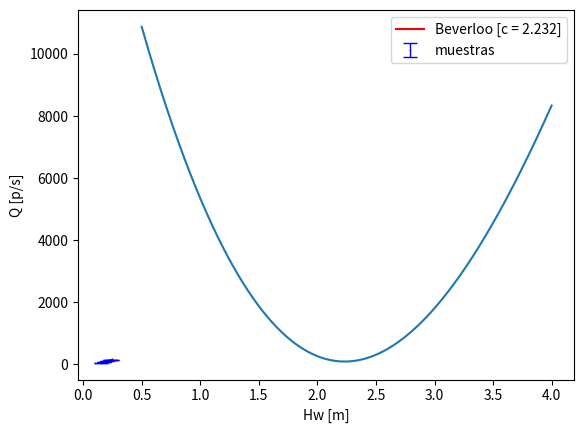

Write Python code to recreate this figure. (Note: this script raises an exception after producing the figure.)
import math
import numpy as np
import matplotlib.pyplot as plt


r = 0.025
g = 10

apertures = [0.15, 0.175, 0.2, 0.225, 0.25]
flows = [48.0, 70.5, 100, 128, 145]
errors = [1.24, 2.24, 3.54, 3.86, 5.47]


c = 2.232
n=555.5 #Uso este numero para que el grafico quede bien. Usando el real ~250 la aproximacion es pesima.

def Q(d, c, n):
    return n*math.sqrt(g)*math.pow((d-c*r), 1.5)


def E(c,n):
    error = 0
    for aperture, flow in zip(apertures, flows):
        error += math.pow(flow - Q(aperture, c, n), 2)
    return error

err_vals = []
min_error = 100000
min_c = 1
min_n = 1

c_range = np.arange(0.5,4,step=0.001)

for c_v in c_range:
    curr_error = E(c_v,n)
    if curr_error < min_error:
        min_error = curr_error
        min_c = c_v
        min_n = n
    err_vals.append(curr_error)

plt.plot(c_range,err_vals)
plt.ylabel('ECM')
plt.xlabel('c')
plt.show()
print(min_c)
print(min_n)
print(min_error)

ds = np.arange(0.15, 0.25, 0.0001)


plt.plot(ds, [Q(d, c, n) for d in ds], 'r-', label='Beverloo [c = {}]'.format(c))

plt.errorbar(apertures, flows, yerr=errors, lw=0, ms=0.5, marker='.', c='blue', elinewidth=1, capsize=5, label='muestras')
plt.ylabel('Q [p/s]')
plt.xlabel('Hw [m]')
plt.legend()
plt.show()

print(E(c))